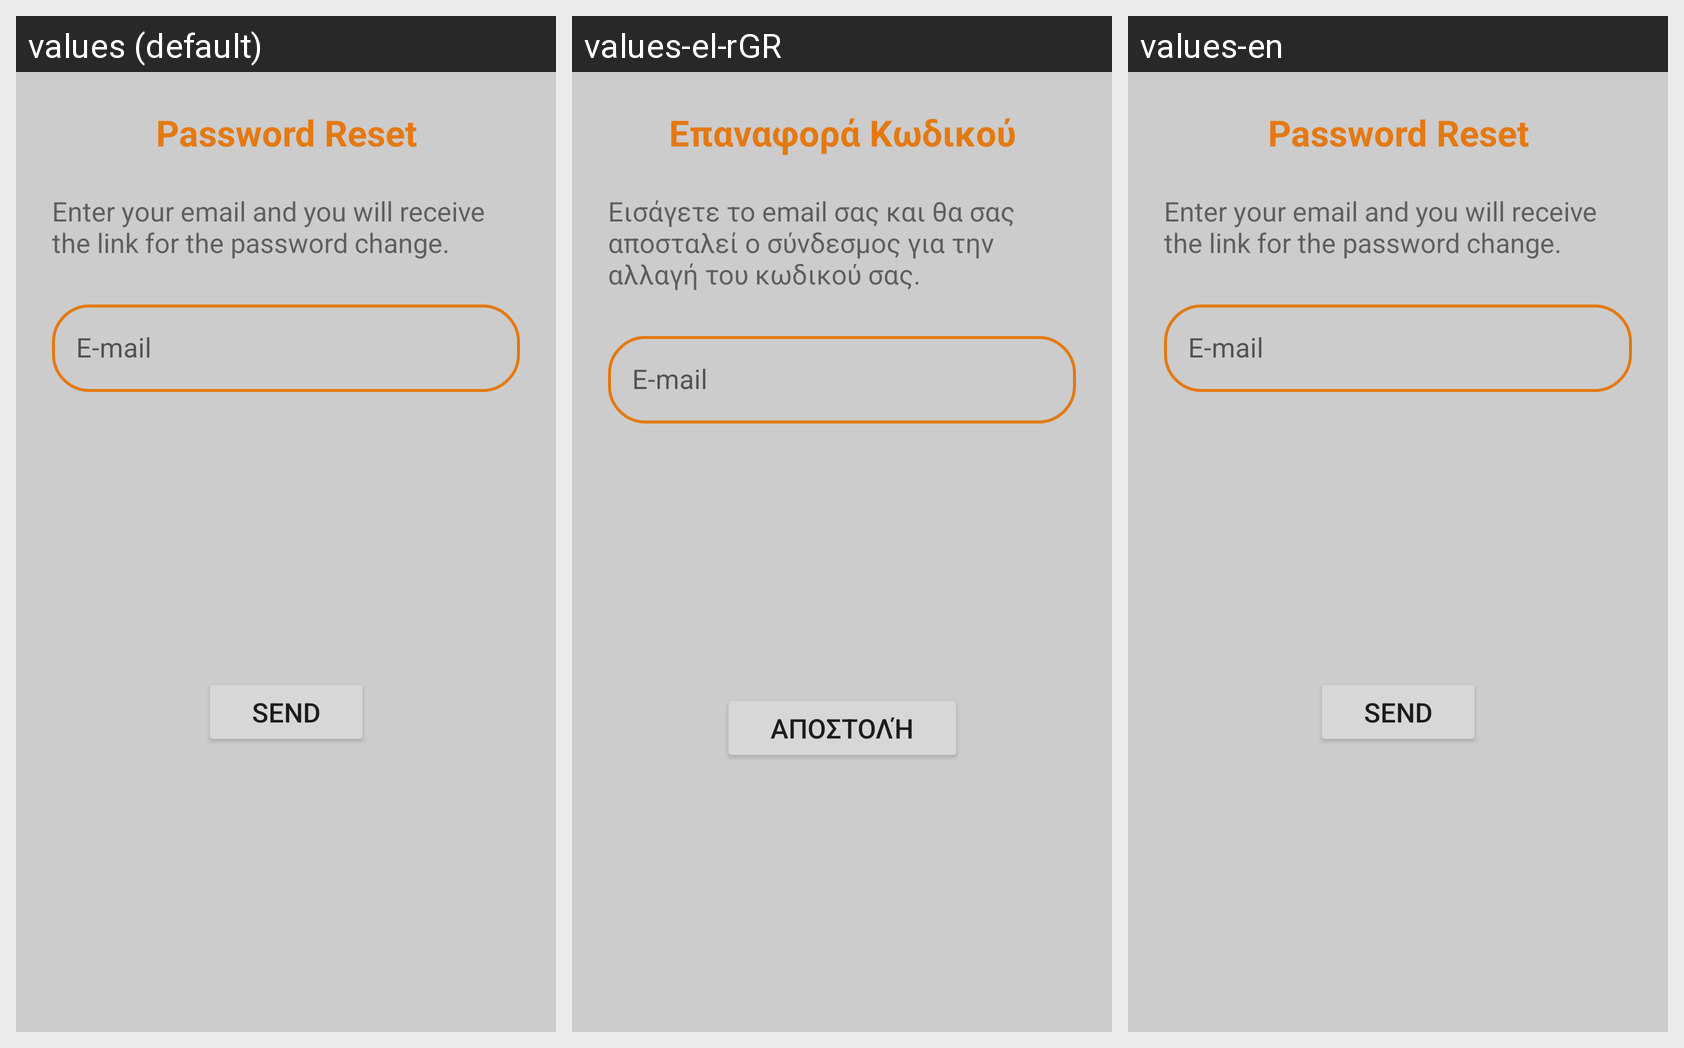

Locale-by-locale string values for the Android screen shown in this grid:
Android screen res/layout/forgot_password_dialog.xml rendered under 3 locales, left to right: values (default), values-el-rGR, values-en. Device: Nexus 5 (rendered at 1080×1920; each locale shown at half size, 540×960, under a caption strip naming it); theme Theme.ClickAwayApp.
Strings drawn on this screen, with the default value and each locale's value (text and hints the layout hard-codes, and strings that could not be matched under every locale, appear in the picture but are not listed):

e_mail
  values: E-mail
  values-el-rGR: E-mail
  values-en: E-mail

send
  values: Send
  values-el-rGR: Αποστολή
  values-en: Send

enterEmail
  values: Enter your email and you will receive the link for the password change.
  values-el-rGR: Εισάγετε το email σας και θα σας αποσταλεί ο σύνδεσμος για την αλλαγή του κωδικού σας.
  values-en: Enter your email and you will receive the link for the password change.

passwordReset
  values: Password Reset
  values-el-rGR: Επαναφορά Κωδικού
  values-en: Password Reset
